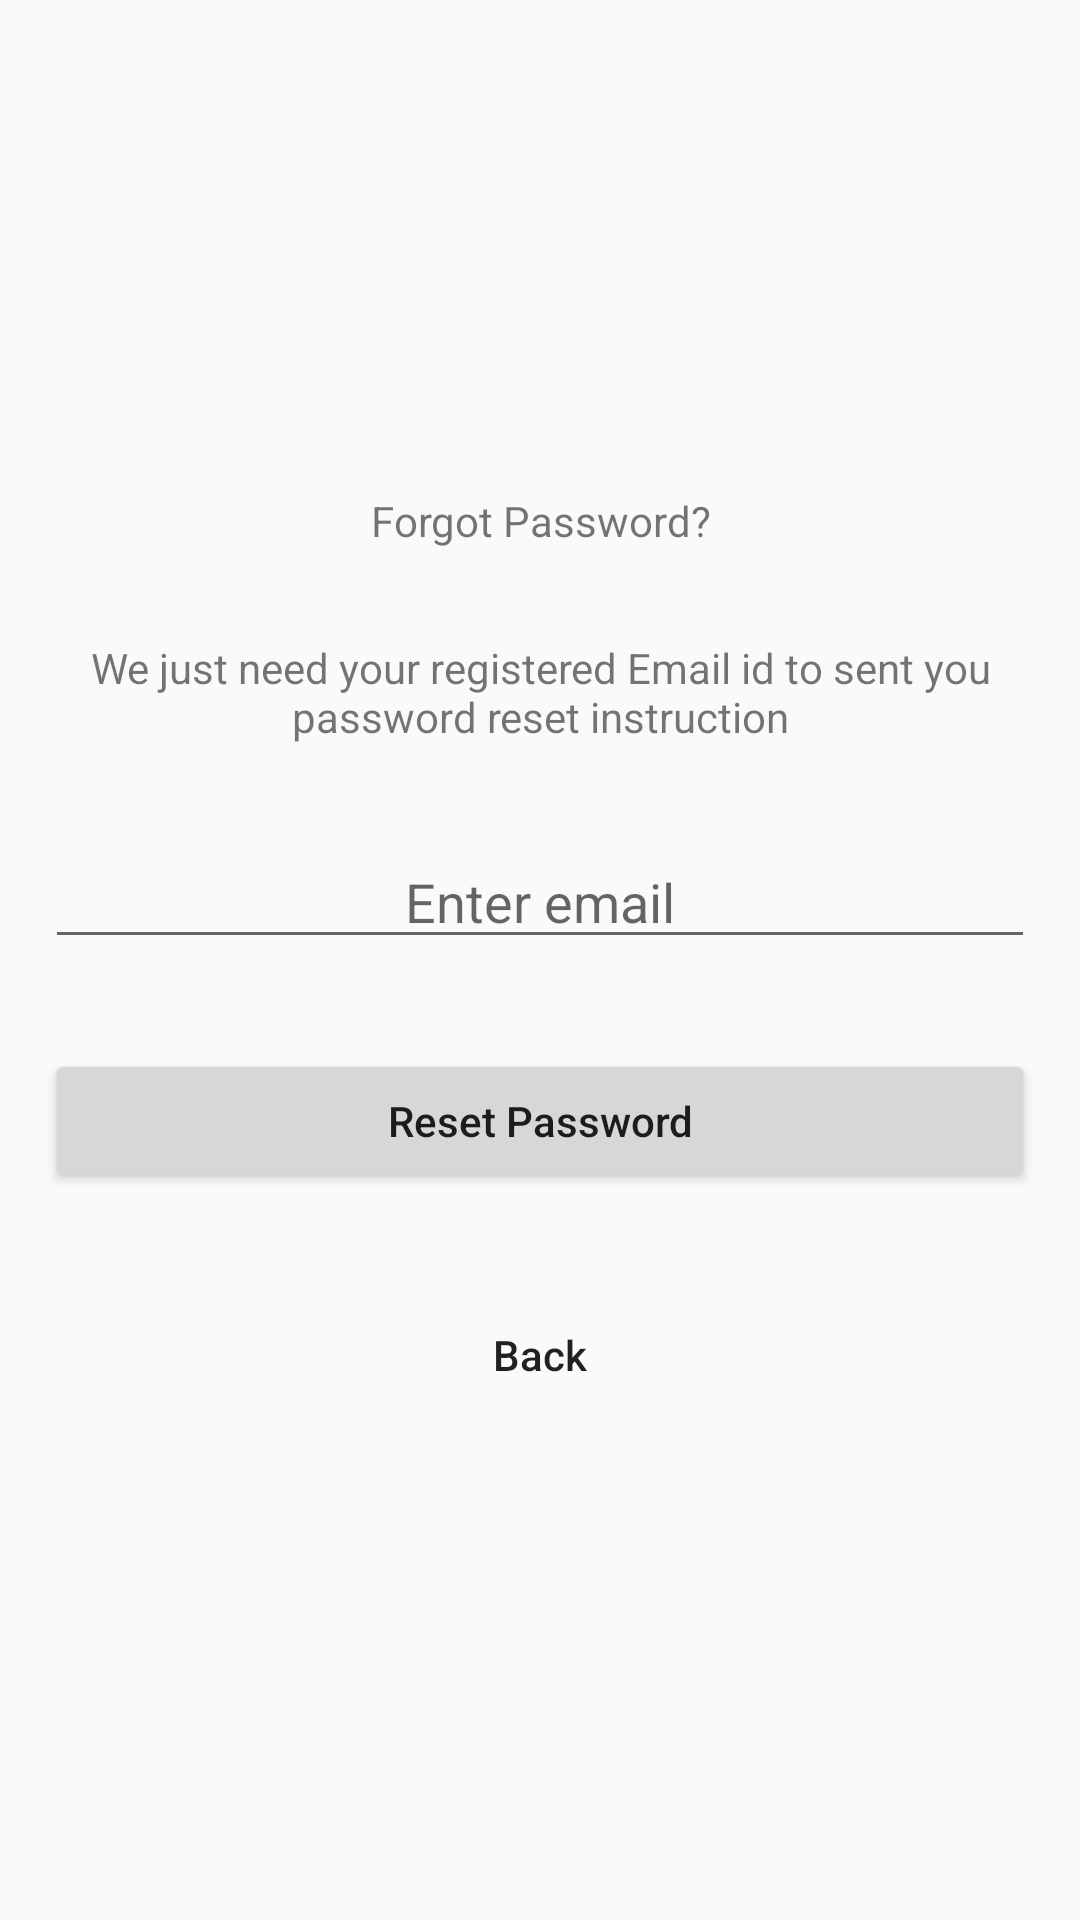

Reconstruct the res/layout file that produces this screen, plus the resources it refers to.
<!-- AndroidManifest.xml: application theme AppTheme -->
<!-- res/layout/activity_resetpassword.xml -->
<?xml version="1.0" encoding="utf-8"?>

<RelativeLayout xmlns:android="http://schemas.android.com/apk/res/android"
    android:orientation="vertical"
    android:layout_width="match_parent"
    android:layout_gravity="center"
    android:layout_height="match_parent"
    android:fitsSystemWindows="true"
    android:id="@+id/resetPwd_root_layout">
    <LinearLayout
        android:layout_width="match_parent"
        android:layout_height="wrap_content"
        android:layout_centerInParent="true"
        android:layout_centerVertical="true"
        android:gravity="center"
        android:orientation="vertical">
    <android.support.v7.widget.AppCompatTextView
        android:layout_width="match_parent"
        android:layout_height="wrap_content"
        android:text="@string/forgot_pwd"
        android:textAlignment="center"
        android:layout_margin="15dp"/>
    <android.support.v7.widget.AppCompatTextView
        android:layout_width="match_parent"
        android:layout_height="wrap_content"
        android:layout_margin="15dp"
        android:textAlignment="center"
        android:text="@string/forgot_pwd_instruction"/>
    <android.support.v7.widget.AppCompatEditText
        android:layout_width="match_parent"
        android:layout_height="wrap_content"
        android:layout_gravity="center"
        android:gravity="center"
        android:id="@+id/resetpassword_editText"
        android:hint="@string/enter_mail"
        android:layout_margin="15dp"
        />
    <android.support.v7.widget.AppCompatButton
        android:layout_width="match_parent"
        android:id="@+id/reset_button"
        android:layout_height="wrap_content"
        android:text="@string/reset_pwd"
        android:layout_gravity="center"
        android:gravity="center"
        android:textAllCaps="false"
        android:layout_margin="15dp"/>
        <android.support.v7.widget.AppCompatButton
            android:layout_width="match_parent"
            android:id="@+id/back"
            android:layout_height="wrap_content"
            android:layout_margin="15dp"
            android:textAlignment="center"
            android:text="Back"
            android:background="@null"
            android:textAllCaps="false"/>
        </LinearLayout>

</RelativeLayout>
<!-- resources referenced by this layout -->
<resources>
  <string name="enter_mail">Enter email</string>
  <string name="forgot_pwd">Forgot Password?</string>
  <string name="forgot_pwd_instruction">We just need your registered Email id to sent you password reset instruction</string>
  <string name="reset_pwd">Reset Password</string>
  <style name="AppTheme" parent="Theme.AppCompat.Light.DarkActionBar">
          <item name="colorPrimary">@color/colorPrimary</item>
          <item name="colorPrimaryDark">@color/colorPrimaryDark</item>
          <item name="colorAccent">@color/colorAccent</item>
  
          <item name="android:windowContentTransitions" tools:targetApi="lollipop">true</item>
  
  
      </style>
  <color name="colorPrimary">#FF9800</color>
  <color name="colorPrimaryDark">#F57C00</color>
  <color name="colorAccent">#F57C00</color>
</resources>
